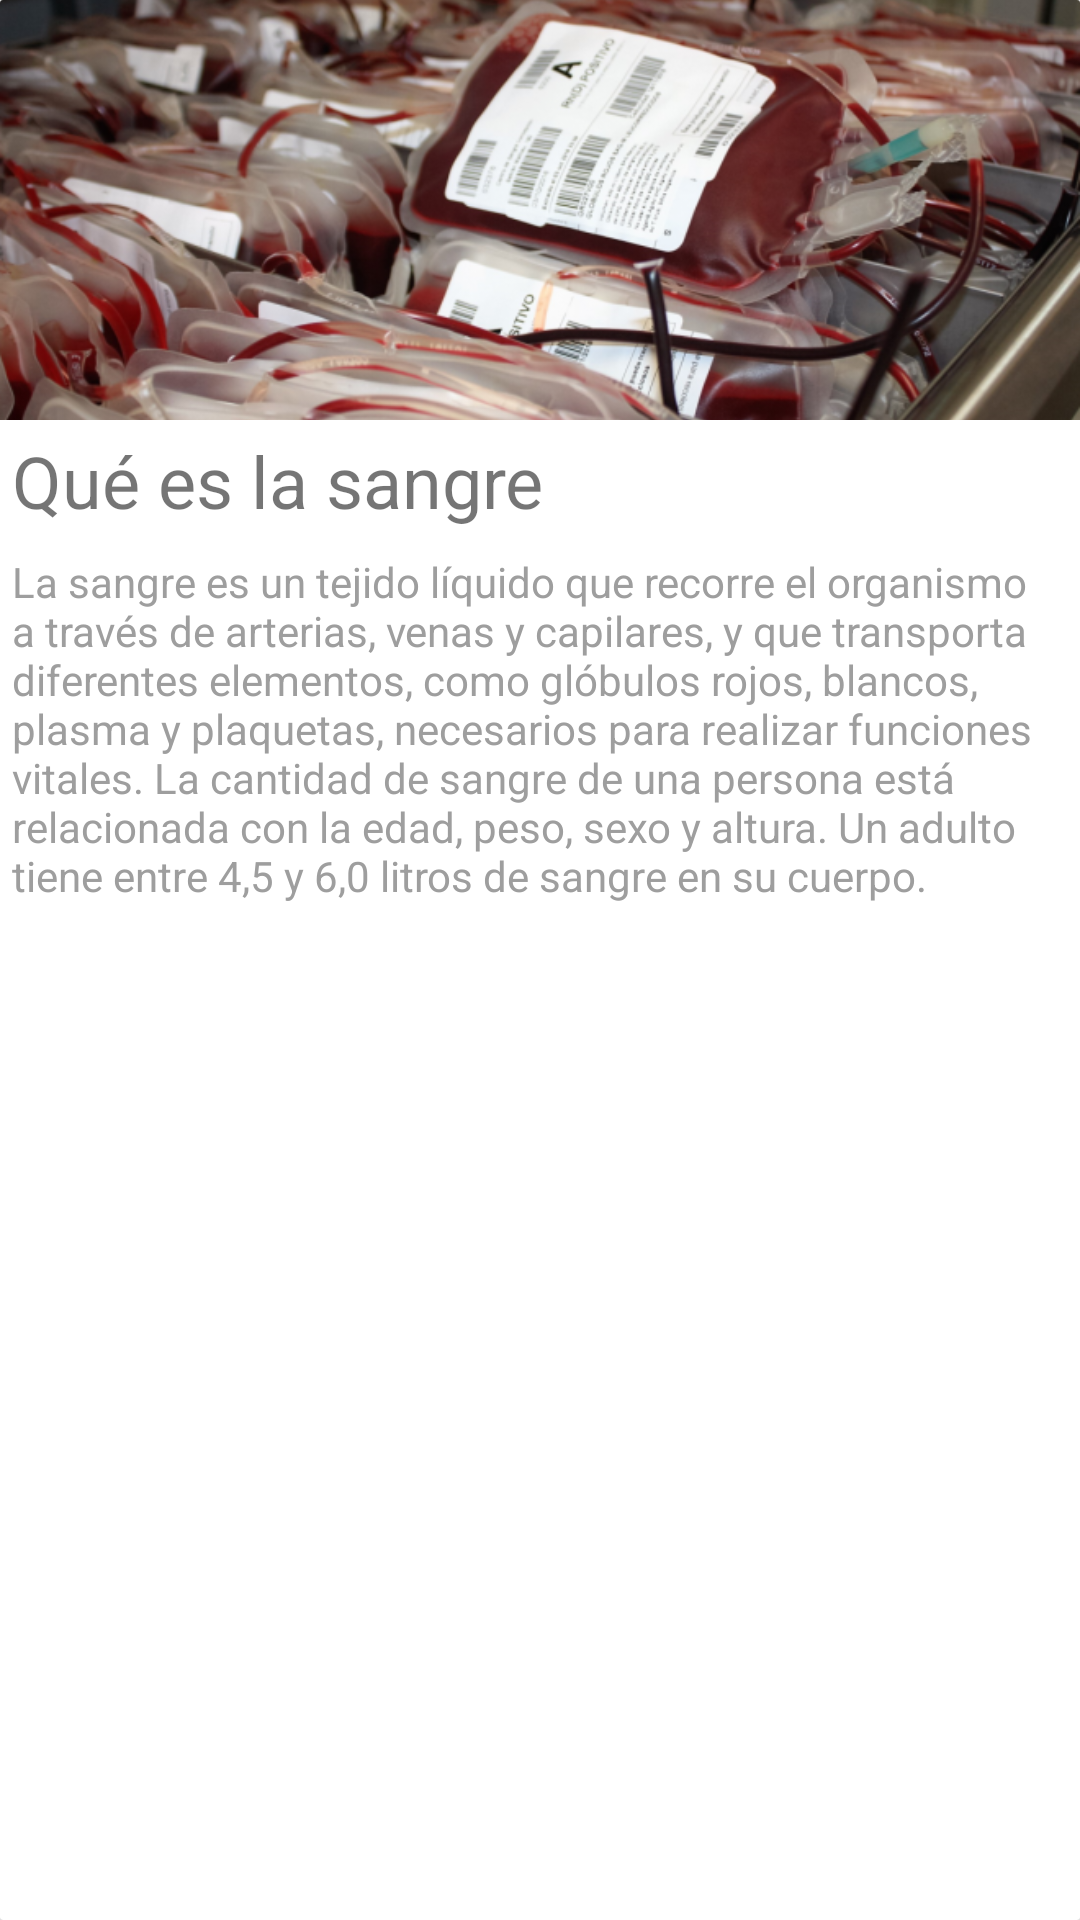

Write the Android layout XML for this screen, with the resource values it uses.
<!-- AndroidManifest.xml: application theme AppTheme -->
<!-- res/layout/list_card_item.xml -->
<?xml version="1.0" encoding="utf-8"?>
<android.support.v7.widget.CardView xmlns:android="http://schemas.android.com/apk/res/android"
    xmlns:app="http://schemas.android.com/apk/res-auto"
    android:id="@+id/cardViewItem"
    android:layout_width="match_parent"
    android:layout_height="240dp"
    android:layout_marginBottom="2dp"
    android:layout_marginTop="2dp"
    app:cardCornerRadius="1dp"
    app:cardElevation="2dp">

    <RelativeLayout
        android:id="@+id/cardRelativeLayout"
        android:layout_width="match_parent"
        android:layout_height="match_parent"
        android:foreground="?android:attr/selectableItemBackgroundBorderless">

        <ImageView
            android:id="@+id/cardImageView"
            android:layout_width="match_parent"
            android:layout_height="140dp"
            android:scaleType="centerCrop"
            android:src="@drawable/dummy"
            android:transitionName="postDetail" />

        <TextView
            android:id="@+id/cardTitleTextView"
            android:layout_width="match_parent"
            android:layout_height="wrap_content"
            android:layout_alignParentStart="true"
            android:layout_below="@+id/cardImageView"
            android:padding="4dp"
            android:text="@string/cv_title_dummy"
            android:textSize="24sp" />

        <TextView
            android:id="@+id/cardContentTextView"
            android:layout_width="match_parent"
            android:layout_height="wrap_content"
            android:layout_below="@+id/cardTitleTextView"
            android:padding="4dp"
            android:text="@string/cv_content_dummy"
            android:textColor="@color/gray_500" />

    </RelativeLayout>

</android.support.v7.widget.CardView>
<!-- resources referenced by this layout -->
<resources>
  <color name="gray_500">#9E9E9E</color>
  <!-- drawable dummy: png bitmap (drawable-hdpi, 421139 bytes) -->
  <string name="cv_content_dummy">La sangre es un tejido líquido que recorre el organismo a través de arterias, venas y capilares, y que transporta diferentes elementos, como glóbulos rojos, blancos, plasma y plaquetas, necesarios para realizar funciones vitales. La cantidad de sangre de una persona está relacionada con la edad, peso, sexo y altura. Un adulto tiene entre 4,5 y 6,0 litros de sangre en su cuerpo.</string>
  <string name="cv_title_dummy">Qué es la sangre</string>
  <style name="AppTheme" parent="Theme.AppCompat.Light.DarkActionBar">
          
          <item name="colorPrimary">@color/colorPrimary</item>
          <item name="colorPrimaryDark">@color/colorPrimaryDark</item>
          <item name="colorAccent">@color/colorAccent</item>
          <item name="android:windowContentTransitions">true</item>
      </style>
  <color name="colorPrimary">#F44336</color>
  <color name="colorPrimaryDark">#D32F2F</color>
  <color name="colorAccent">#03A9F4</color>
</resources>
